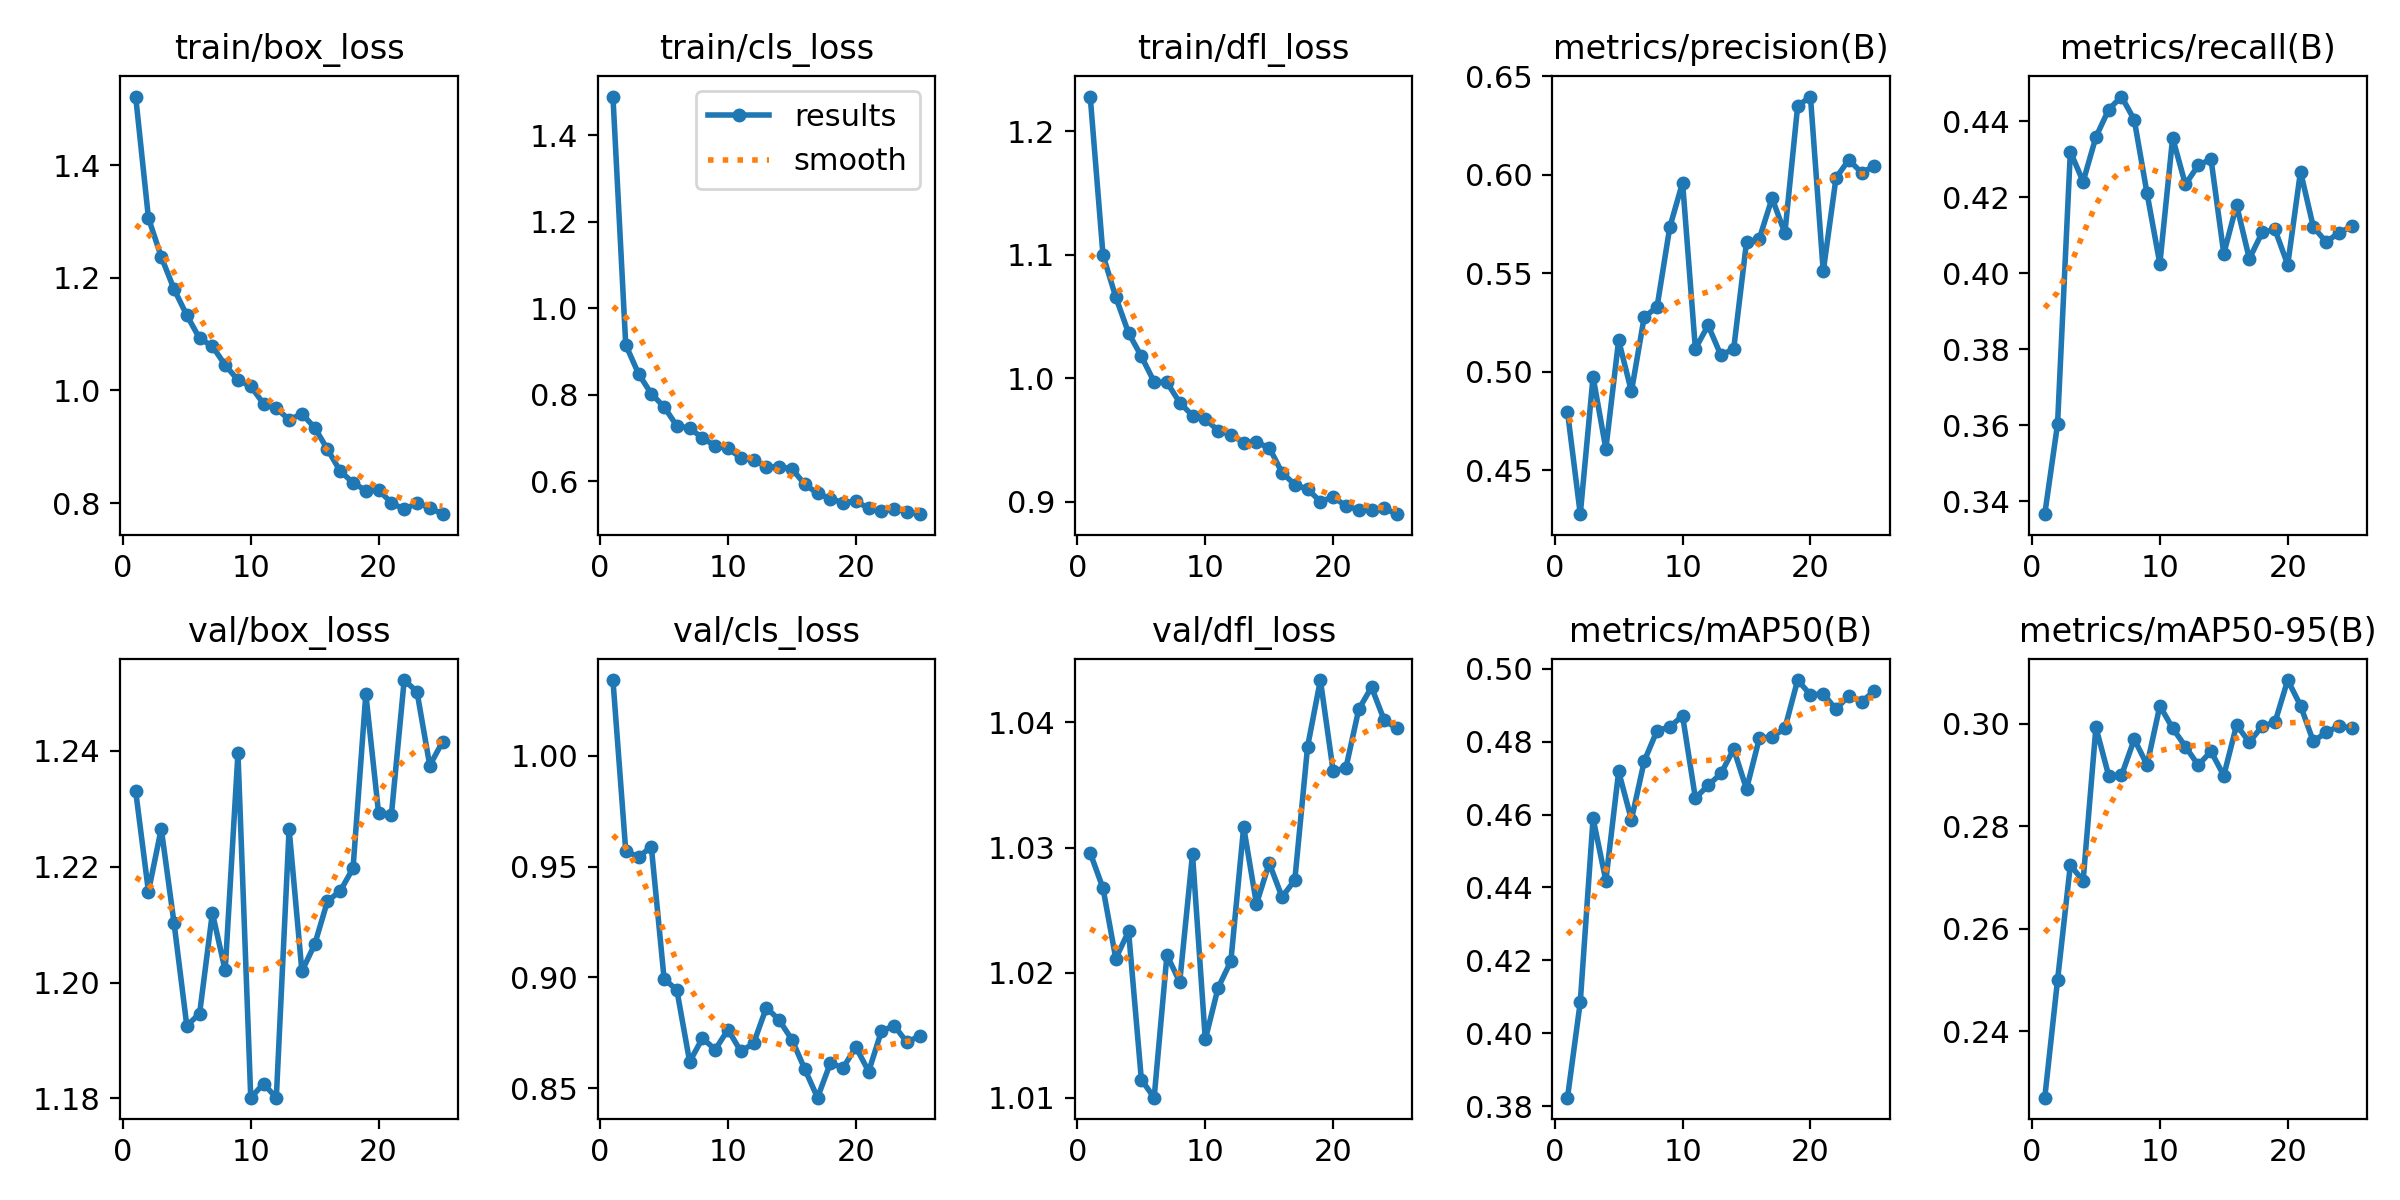

Source data for this figure (header and first rows):
epoch, time, train/box_loss, train/cls_loss, train/dfl_loss, metrics/precision(B), metrics/recall(B), metrics/mAP50(B), metrics/mAP50-95(B), val/box_loss, val/cls_loss, val/dfl_loss, lr/pg0, lr/pg1, lr/pg2
1, 54.47, 1.522, 1.489, 1.228, 0.4798, 0.3366, 0.3824, 0.2271, 1.233, 1.034, 1.03, 3.94568e-05, 3.94568e-05, 3.94568e-05
2, 107.3, 1.306, 0.9157, 1.1, 0.4278, 0.3603, 0.4086, 0.25, 1.216, 0.9572, 1.027, 7.59902e-05, 7.59902e-05, 7.59902e-05
3, 160.2, 1.237, 0.8488, 1.066, 0.4975, 0.432, 0.459, 0.2724, 1.227, 0.9542, 1.021, 0.0001094, 0.0001094, 0.0001094
4, 212.4, 1.18, 0.8023, 1.037, 0.4609, 0.4241, 0.4419, 0.2694, 1.21, 0.959, 1.023, 0.0001049, 0.0001049, 0.0001049
5, 264.9, 1.133, 0.7723, 1.018, 0.516, 0.4358, 0.4718, 0.2993, 1.193, 0.8994, 1.011, 0.0001001, 0.0001001, 0.0001001
6, 317, 1.092, 0.728, 0.9971, 0.49, 0.4431, 0.4586, 0.2899, 1.195, 0.8942, 1.01, 9.5438e-05, 9.5438e-05, 9.5438e-05
7, 369, 1.078, 0.7229, 0.9967, 0.5278, 0.4465, 0.4746, 0.2899, 1.212, 0.862, 1.021, 9.07256e-05, 9.07256e-05, 9.07256e-05
8, 421.1, 1.045, 0.7003, 0.9803, 0.5328, 0.4404, 0.483, 0.297, 1.202, 0.8726, 1.019, 8.60132e-05, 8.60132e-05, 8.60132e-05
9, 473.4, 1.018, 0.682, 0.9698, 0.5733, 0.421, 0.484, 0.292, 1.24, 0.8675, 1.029, 8.13008e-05, 8.13008e-05, 8.13008e-05
10, 525.3, 1.008, 0.676, 0.9671, 0.596, 0.4025, 0.4871, 0.3035, 1.18, 0.8765, 1.015, 7.65884e-05, 7.65884e-05, 7.65884e-05
11, 577.6, 0.9764, 0.6547, 0.9576, 0.5118, 0.4356, 0.4645, 0.2992, 1.183, 0.8667, 1.019, 7.1876e-05, 7.1876e-05, 7.1876e-05
12, 629.7, 0.9682, 0.6503, 0.9544, 0.5236, 0.4233, 0.468, 0.2956, 1.18, 0.8703, 1.021, 6.71636e-05, 6.71636e-05, 6.71636e-05
13, 681.6, 0.9482, 0.6331, 0.9479, 0.5083, 0.4284, 0.4713, 0.292, 1.227, 0.8864, 1.032, 6.24512e-05, 6.24512e-05, 6.24512e-05
14, 733.1, 0.9583, 0.6339, 0.948, 0.5118, 0.43, 0.4779, 0.2947, 1.202, 0.8808, 1.025, 5.77388e-05, 5.77388e-05, 5.77388e-05
15, 785, 0.9342, 0.6289, 0.9439, 0.5657, 0.4051, 0.467, 0.2899, 1.207, 0.8719, 1.029, 5.30264e-05, 5.30264e-05, 5.30264e-05
16, 836.9, 0.8955, 0.5933, 0.9236, 0.5675, 0.4179, 0.4809, 0.2998, 1.214, 0.8587, 1.026, 4.8314e-05, 4.8314e-05, 4.8314e-05
17, 888.1, 0.8567, 0.5722, 0.9139, 0.5881, 0.4038, 0.4813, 0.2964, 1.216, 0.8458, 1.027, 4.36016e-05, 4.36016e-05, 4.36016e-05
18, 939.2, 0.8363, 0.5597, 0.9102, 0.5704, 0.4107, 0.4836, 0.2996, 1.22, 0.8613, 1.038, 3.88892e-05, 3.88892e-05, 3.88892e-05
19, 990.7, 0.8224, 0.551, 0.9002, 0.6348, 0.4115, 0.4969, 0.3003, 1.25, 0.8593, 1.043, 3.41768e-05, 3.41768e-05, 3.41768e-05
20, 1042, 0.823, 0.5537, 0.9039, 0.6396, 0.4022, 0.4928, 0.3086, 1.229, 0.8686, 1.036, 2.94644e-05, 2.94644e-05, 2.94644e-05
21, 1093, 0.8008, 0.5379, 0.8965, 0.551, 0.4267, 0.4931, 0.3036, 1.229, 0.8576, 1.036, 2.4752e-05, 2.4752e-05, 2.4752e-05
22, 1144, 0.7888, 0.5308, 0.8936, 0.5984, 0.4122, 0.4889, 0.2966, 1.252, 0.8759, 1.041, 2.00396e-05, 2.00396e-05, 2.00396e-05
23, 1195, 0.8004, 0.5367, 0.8935, 0.6075, 0.4082, 0.4926, 0.2984, 1.25, 0.8782, 1.043, 1.53272e-05, 1.53272e-05, 1.53272e-05
24, 1246, 0.7922, 0.5302, 0.8946, 0.601, 0.4106, 0.491, 0.2996, 1.237, 0.8707, 1.04, 1.06148e-05, 1.06148e-05, 1.06148e-05
25, 1297, 0.7804, 0.5242, 0.8899, 0.6044, 0.4123, 0.4938, 0.2992, 1.242, 0.8738, 1.04, 5.9024e-06, 5.9024e-06, 5.9024e-06
